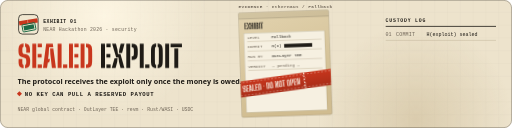
t = 0.00 s
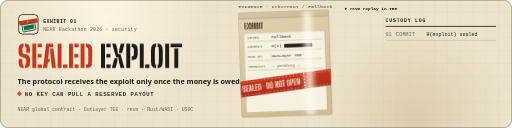
t = 1.67 s
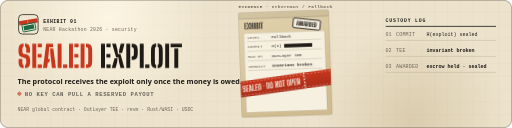
t = 3.33 s
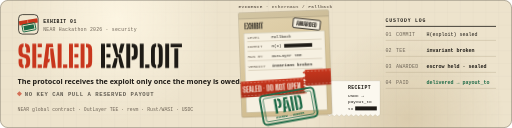
t = 5.00 s
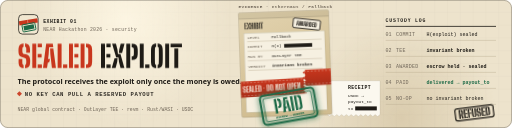
t = 6.67 s
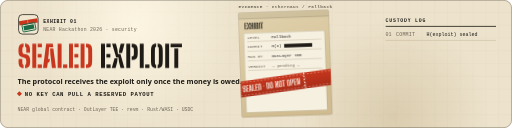
t = 8.33 s

The animated SVG that drew these frames (rendered in a browser with its animation timeline set to each time). Animation: 13 SMIL elements (animate=10,animateTransform=3), 7 CSS @keyframes rules; frames cover the first 8.33 s, repeats indefinitely.

<svg xmlns="http://www.w3.org/2000/svg" viewBox="0 0 1280 320" width="1280" height="320" role="img" aria-label="Sealed Exploit — A tamper-taped evidence bag, still sealed, stamped PAID in green; the receipt beneath carries the tx hash. An OutLayer TEE runs the sealed exploit; the keyless pool pays the first valid break or refuses with a reason.">
<!-- STORYBOARD (dur 8s — must equal this file's single master dur)
  0-10%   steady state: kraft plate, wordmark SEALED EXPLOIT, tagline, NO KEY CAN PULL A RESERVED PAYOUT; exhibit bag
          with red SEALED · DO NOT OPEN tape intact; custody log row 01 COMMIT H(exploit) — the poster
  10-26%  trigger:      the OutLayer TEE scan beam sweeps the bag without opening it; row 02 TEE invariant broken
                        and the bag's VERDICT field fill in at 24%                              data-story="beat-2"
  26-52%  mechanism:    verdict AWARDED: a small ink tag lands on the still-taped bag at 28%, row 03 escrow held;
                        then, at delivery: A tamper-taped evidence bag, still sealed, stamped PAID in green; the receipt beneath carries the tx hash.
                        (PAID slams 47.5-50%, row 04 PAID at 51%)                               data-story="beat-3"
  52-80%  resolution:   the tape tears along its perforation (52-55.5%), the receipt slides out (53-61%); echo:
                        row 05 NO-OP no invariant broken + ink REFUSED stamp (refused tears nothing), 66%  data-story="beat-4"
  80-100% breathe:      green stamp glow breath 80-92%, shimmer on SEALED 84-92%, story fades 94-98%, done before the
                        seam (AWARDED persists 29-94%, PAID 50-94% = 44%: the 3-second window holds) data-story="beat-5"
-->
<defs>
  <linearGradient id="tapeG" x1="0" y1="0" x2="0" y2="1"><stop offset="0" stop-color="#C8361D"/><stop offset="1" stop-color="#A82D18"/></linearGradient>
  <linearGradient id="bagG" x1="0" y1="0" x2=".3" y2="1"><stop offset="0" stop-color="#E2D3AF"/><stop offset="1" stop-color="#D0BC90"/></linearGradient>
  <linearGradient id="beamG" x1="0" y1="0" x2="1" y2="0"><stop offset="0" stop-color="#FFFBF0" stop-opacity="0"/><stop offset=".5" stop-color="#FFFBF0" stop-opacity=".95"/><stop offset="1" stop-color="#FFFBF0" stop-opacity="0"/></linearGradient>
  <linearGradient id="shim" x1="0" y1="0" x2="1" y2="0"><stop offset="0" stop-color="#fff" stop-opacity="0"/><stop offset=".5" stop-color="#fff" stop-opacity=".55"/><stop offset="1" stop-color="#fff" stop-opacity="0"/></linearGradient>
  <radialGradient id="warm" cx=".5" cy=".5" r=".5"><stop offset="0" stop-color="#FFF8E6" stop-opacity=".85"/><stop offset="1" stop-color="#FFF8E6" stop-opacity="0"/></radialGradient>
  <radialGradient id="dusk" cx=".5" cy=".5" r=".5"><stop offset="0" stop-color="#B8A276" stop-opacity=".35"/><stop offset="1" stop-color="#B8A276" stop-opacity="0"/></radialGradient>
  <pattern id="ruling" width="32" height="32" patternUnits="userSpaceOnUse"><path d="M0 31.5H32M31.5 0V32" stroke="#6E6457" stroke-opacity=".10" stroke-width="1" fill="none"/></pattern>
  <clipPath id="plateClip"><rect width="1280" height="320" rx="20"/></clipPath>
  <clipPath id="sealClip"><path transform="translate(44 170) scale(0.76)" d="M19.7 -9.9L19.7 0.9Q11.1 0.4 7.3 -3.9Q3.6 -8.2 3.2 -17.4L3.2 -17.4Q3.2 -19.4 3.2 -21.5Q3.2 -23.6 3.3 -25.7Q3.4 -27.7 3.6 -29.7L3.6 -29.7L15.7 -29.7Q15.5 -25.9 15.5 -22.1Q15.5 -18.3 15.7 -15.1L15.7 -15.1Q15.9 -13 16.9 -11.7Q17.8 -10.4 19.7 -9.9L19.7 -9.9M24.6 0.9L24.6 0.9L24.6 -9.9Q26.3 -10.5 27.1 -11.7Q28 -13 28.2 -15.1L28.2 -15.1Q28.4 -17.1 28.5 -18.9Q28.6 -20.7 28.5 -22.5Q28.4 -24.4 28.2 -26.4L28.2 -26.4Q28.1 -28.9 27 -30.8Q25.9 -32.7 23.4 -33.4L23.4 -33.4L16 -35.3Q11.1 -36.6 8.3 -38.9Q5.5 -41.3 4.3 -44.9Q3.1 -48.5 2.9 -53.4L2.9 -53.4Q2.9 -55.8 2.9 -58.1Q2.9 -60.4 2.9 -62.6L2.9 -62.6Q3.3 -71.9 7 -76.1Q10.8 -80.4 19.7 -80.9L19.7 -80.9L19.7 -70.1Q17.9 -69.6 17 -68.4Q16.1 -67.1 15.8 -65L15.8 -65Q15.6 -62.1 15.6 -59.2Q15.6 -56.3 15.8 -53.4L15.8 -53.4Q16.1 -50.8 17.1 -49Q18.2 -47.2 20.9 -46.6L20.9 -46.6L27.5 -45Q32.6 -43.7 35.6 -41.3Q38.5 -38.8 39.8 -35.1Q41.1 -31.4 41.2 -26.4L41.2 -26.4Q41.3 -24.8 41.3 -23.3Q41.3 -21.8 41.2 -20.4Q41.2 -19 41.1 -17.4L41.1 -17.4Q40.8 -8.2 37 -3.9Q33.2 0.4 24.6 0.9M40.7 -50.6L28.3 -50.6Q28.4 -54.1 28.5 -57.8Q28.5 -61.4 28.4 -65L28.4 -65Q28.3 -67 27.3 -68.3Q26.3 -69.5 24.5 -70L24.5 -70L24.5 -80.9Q32.9 -80.4 36.7 -76.1Q40.5 -71.8 40.8 -62.6L40.8 -62.6Q40.9 -60.3 40.9 -57Q40.8 -53.6 40.7 -50.6L40.7 -50.6M61.4 0L48.4 0L48.4 -80L61.4 -80L61.4 0M80 0L66.1 0L66.1 -11.4L80 -11.4L80 0M79 -34.9L66.1 -34.9L66.1 -46.3L79 -46.3L79 -34.9M80 -68.6L66.1 -68.6L66.1 -80L80 -80L80 -68.6M96.8 0L83.6 0L94 -80L115.9 -80L117.3 -68.6L103.6 -68.6L102.2 -45.7L100.2 -29.7L106.8 -29.7L103.8 -18.3L99.5 -18.3L96.8 0M126.1 0L112.9 0L107.7 -45.7L106.9 -64.1L117.6 -64.1L126.1 0M144.7 0L131.7 0L131.7 -80L144.7 -80L144.7 0M163.4 0L149.5 0L149.5 -11.4L163.4 -11.4L163.4 0M182.1 0L169.1 0L169.1 -80L182.1 -80L182.1 0M200.7 0L186.8 0L186.8 -11.4L200.7 -11.4L200.7 0M199.7 -34.9L186.8 -34.9L186.8 -46.3L199.7 -46.3L199.7 -34.9M200.7 -68.6L186.8 -68.6L186.8 -80L200.7 -80L200.7 -68.6M220.2 0L207.3 0L207.3 -80L220.2 -80L220.2 0M225.7 0L225 0L225 -11.4L225.7 -11.4Q228.9 -11.4 230.5 -12.9Q232.2 -14.4 232.2 -17.2L232.2 -17.2Q232.4 -23 232.4 -28.7Q232.5 -34.3 232.5 -40.1Q232.5 -45.7 232.4 -51.4Q232.4 -57.1 232.2 -62.8L232.2 -62.8Q232.2 -65.6 230.5 -67.1Q228.9 -68.6 225.7 -68.6L225.7 -68.6L225 -68.6L225 -80L225.7 -80Q235.9 -80 240.4 -75.6Q245 -71.3 245.1 -61.3L245.1 -61.3Q245.3 -53.7 245.3 -46.9Q245.4 -40.1 245.3 -33.2Q245.3 -26.4 245.1 -18.8L245.1 -18.8Q245 -8.7 240.4 -4.4Q235.9 0 225.7 0L225.7 0"/></clipPath>
  <clipPath id="tapeL"><polygon points="-40,-6 168.0,-6.0 176.0,0.5 168.0,7.0 176.0,13.5 168.0,20.0 176.0,26.5 168.0,33.0 176.0,39.5 168.0,46.0 -40,46"/></clipPath>
  <clipPath id="tapeR"><polygon points="400,-6 168.0,-6.0 176.0,0.5 168.0,7.0 176.0,13.5 168.0,20.0 176.0,26.5 168.0,33.0 176.0,39.5 168.0,46.0 400,46"/></clipPath>
  <clipPath id="bagClip"><rect width="226" height="262" rx="4"/></clipPath>
  <filter id="soft" x="-40%" y="-10%" width="180%" height="120%"><feGaussianBlur stdDeviation="5"/></filter>
  <filter id="glow" x="-30%" y="-30%" width="160%" height="160%"><feGaussianBlur stdDeviation="7"/></filter>
</defs>
<style>
  .drift-a { animation: drift-a 14s ease-in-out infinite alternate; }
  .drift-b { animation: drift-b 19s ease-in-out infinite alternate; }
  @keyframes drift-a { from { transform: translate(0, 0); } to { transform: translate(120px, 30px); } }
  @keyframes drift-b { from { transform: translate(0, 0); } to { transform: translate(-140px, -20px); } }
  .stamp-a { transform-box: fill-box; transform-origin: center; animation: stamp-a 8s infinite; }
  @keyframes stamp-a {
    0%, 47.5% { opacity: 0; transform: scale(1.8) rotate(6deg); animation-timing-function: cubic-bezier(.2, 1.4, .4, 1); }
    50% { opacity: 1; transform: scale(.94) rotate(-1deg); }
    52%, 94% { opacity: 1; transform: scale(1) rotate(0deg); }
    98%, 100% { opacity: 0; transform: scale(1) rotate(0deg); }
  }
  .stamp-b { transform-box: fill-box; transform-origin: center; animation: stamp-b 8s infinite; }
  @keyframes stamp-b {
    0%, 65.5% { opacity: 0; transform: scale(1.8) rotate(-8deg); animation-timing-function: cubic-bezier(.2, 1.4, .4, 1); }
    68% { opacity: 1; transform: scale(.94) rotate(1deg); }
    70%, 94% { opacity: 1; transform: scale(1) rotate(0deg); }
    98%, 100% { opacity: 0; transform: scale(1) rotate(0deg); }
  }
  .tag-a { transform-box: fill-box; transform-origin: center; animation: tag-a 8s infinite; }
  @keyframes tag-a {
    0%, 27% { opacity: 0; transform: scale(1.6) rotate(-6deg); animation-timing-function: cubic-bezier(.2, 1.4, .4, 1); }
    29.5% { opacity: 1; transform: scale(.95) rotate(1deg); }
    31%, 94% { opacity: 1; transform: scale(1) rotate(0deg); }
    98%, 100% { opacity: 0; transform: scale(1) rotate(0deg); }
  }
  .breath { animation: breath 8s infinite; }
  @keyframes breath { 0%, 78% { opacity: 0; } 85% { opacity: .55; } 92%, 100% { opacity: 0; } }
  .pulse { animation: pulse 8s ease-in-out infinite; }
  @keyframes pulse { 0%, 100% { opacity: 1; } 50% { opacity: .62; } }
  [data-story] { will-change: opacity; }
  @media (prefers-reduced-motion: reduce) { * { animation: none !important; } }
</style>

<g clip-path="url(#plateClip)">
  <!-- plate (mandatory: self-sufficient on GitHub light and dark) -->
  <rect width="1280" height="320" fill="#EDE3CC"/>
  <rect width="1280" height="320" fill="url(#ruling)"/>
  <circle class="drift-a" cx="260" cy="40" r="260" fill="url(#warm)"/>
  <circle class="drift-b" cx="1040" cy="300" r="240" fill="url(#dusk)"/>

  <!-- ===== LEFT: brand layer (visible at t=0) ===== -->
  <g transform="translate(44 34) scale(0.105)">
    <rect x="24" y="24" width="464" height="464" rx="90" fill="#F1E7D0" stroke="#1E1B16" stroke-width="18"/>
    <g transform="rotate(-9 256 196)"><rect x="34" y="146" width="444" height="104" fill="#C8361D"/><line x1="242" y1="146" x2="242" y2="250" stroke="#FBF6EA" stroke-width="12" stroke-dasharray="16 12"/></g>
    <g transform="translate(270 326) rotate(-11)"><rect x="-156" y="-86" width="312" height="172" rx="20" fill="none" stroke="#1D6A47" stroke-width="22"/><rect x="-124" y="-54" width="248" height="108" rx="8" fill="#1D6A47"/></g>
  </g>
  <text x="108" y="58" font-family="ui-monospace, SFMono-Regular, Menlo, Consolas, monospace" font-size="12" font-weight="600" fill="#1E1B16" letter-spacing="1.2">EXHIBIT 01</text>
  <text x="108" y="78" font-family="ui-monospace, SFMono-Regular, Menlo, Consolas, monospace" font-size="12" fill="#6E6457" letter-spacing=".6">NEAR Hackathon 2026 · security</text>

  <path transform="translate(44 170) scale(0.76)" d="M19.7 -9.9L19.7 0.9Q11.1 0.4 7.3 -3.9Q3.6 -8.2 3.2 -17.4L3.2 -17.4Q3.2 -19.4 3.2 -21.5Q3.2 -23.6 3.3 -25.7Q3.4 -27.7 3.6 -29.7L3.6 -29.7L15.7 -29.7Q15.5 -25.9 15.5 -22.1Q15.5 -18.3 15.7 -15.1L15.7 -15.1Q15.9 -13 16.9 -11.7Q17.8 -10.4 19.7 -9.9L19.7 -9.9M24.6 0.9L24.6 0.9L24.6 -9.9Q26.3 -10.5 27.1 -11.7Q28 -13 28.2 -15.1L28.2 -15.1Q28.4 -17.1 28.5 -18.9Q28.6 -20.7 28.5 -22.5Q28.4 -24.4 28.2 -26.4L28.2 -26.4Q28.1 -28.9 27 -30.8Q25.9 -32.7 23.4 -33.4L23.4 -33.4L16 -35.3Q11.1 -36.6 8.3 -38.9Q5.5 -41.3 4.3 -44.9Q3.1 -48.5 2.9 -53.4L2.9 -53.4Q2.9 -55.8 2.9 -58.1Q2.9 -60.4 2.9 -62.6L2.9 -62.6Q3.3 -71.9 7 -76.1Q10.8 -80.4 19.7 -80.9L19.7 -80.9L19.7 -70.1Q17.9 -69.6 17 -68.4Q16.1 -67.1 15.8 -65L15.8 -65Q15.6 -62.1 15.6 -59.2Q15.6 -56.3 15.8 -53.4L15.8 -53.4Q16.1 -50.8 17.1 -49Q18.2 -47.2 20.9 -46.6L20.9 -46.6L27.5 -45Q32.6 -43.7 35.6 -41.3Q38.5 -38.8 39.8 -35.1Q41.1 -31.4 41.2 -26.4L41.2 -26.4Q41.3 -24.8 41.3 -23.3Q41.3 -21.8 41.2 -20.4Q41.2 -19 41.1 -17.4L41.1 -17.4Q40.8 -8.2 37 -3.9Q33.2 0.4 24.6 0.9M40.7 -50.6L28.3 -50.6Q28.4 -54.1 28.5 -57.8Q28.5 -61.4 28.4 -65L28.4 -65Q28.3 -67 27.3 -68.3Q26.3 -69.5 24.5 -70L24.5 -70L24.5 -80.9Q32.9 -80.4 36.7 -76.1Q40.5 -71.8 40.8 -62.6L40.8 -62.6Q40.9 -60.3 40.9 -57Q40.8 -53.6 40.7 -50.6L40.7 -50.6M61.4 0L48.4 0L48.4 -80L61.4 -80L61.4 0M80 0L66.1 0L66.1 -11.4L80 -11.4L80 0M79 -34.9L66.1 -34.9L66.1 -46.3L79 -46.3L79 -34.9M80 -68.6L66.1 -68.6L66.1 -80L80 -80L80 -68.6M96.8 0L83.6 0L94 -80L115.9 -80L117.3 -68.6L103.6 -68.6L102.2 -45.7L100.2 -29.7L106.8 -29.7L103.8 -18.3L99.5 -18.3L96.8 0M126.1 0L112.9 0L107.7 -45.7L106.9 -64.1L117.6 -64.1L126.1 0M144.7 0L131.7 0L131.7 -80L144.7 -80L144.7 0M163.4 0L149.5 0L149.5 -11.4L163.4 -11.4L163.4 0M182.1 0L169.1 0L169.1 -80L182.1 -80L182.1 0M200.7 0L186.8 0L186.8 -11.4L200.7 -11.4L200.7 0M199.7 -34.9L186.8 -34.9L186.8 -46.3L199.7 -46.3L199.7 -34.9M200.7 -68.6L186.8 -68.6L186.8 -80L200.7 -80L200.7 -68.6M220.2 0L207.3 0L207.3 -80L220.2 -80L220.2 0M225.7 0L225 0L225 -11.4L225.7 -11.4Q228.9 -11.4 230.5 -12.9Q232.2 -14.4 232.2 -17.2L232.2 -17.2Q232.4 -23 232.4 -28.7Q232.5 -34.3 232.5 -40.1Q232.5 -45.7 232.4 -51.4Q232.4 -57.1 232.2 -62.8L232.2 -62.8Q232.2 -65.6 230.5 -67.1Q228.9 -68.6 225.7 -68.6L225.7 -68.6L225 -68.6L225 -80L225.7 -80Q235.9 -80 240.4 -75.6Q245 -71.3 245.1 -61.3L245.1 -61.3Q245.3 -53.7 245.3 -46.9Q245.4 -40.1 245.3 -33.2Q245.3 -26.4 245.1 -18.8L245.1 -18.8Q245 -8.7 240.4 -4.4Q235.9 0 225.7 0L225.7 0" fill="#C8361D"/>
  <path transform="translate(249.3 170) scale(0.76)" d="M17.3 0L4.3 0L4.3 -80L17.3 -80L17.3 0M35.9 0L22 0L22 -11.4L35.9 -11.4L35.9 0M34.9 -34.9L22 -34.9L22 -46.3L34.9 -46.3L34.9 -34.9M35.9 -68.6L22 -68.6L22 -80L35.9 -80L35.9 -68.6M52.3 0L39.6 0L48.8 -31.9L58.7 -31.9L57.5 -19.7L52.3 0M54.1 -35.1L40.8 -80L53.4 -80L58.3 -61.2L60 -46.6L68.3 -46.6L81.1 0L68.5 0L63.4 -19.7L61.8 -35.1L54.1 -35.1M73.5 -49.8L63.1 -49.8L64.3 -61.2L69 -80L81.6 -80L73.5 -49.8M100.4 0L87.4 0L87.4 -80L100.4 -80L100.4 0M105.6 -26.8L105.2 -26.8L105.2 -38.2L105.6 -38.2Q108.8 -38.2 110.4 -39.7Q112 -41.2 112.1 -44.1L112.1 -44.1Q112.3 -46.9 112.3 -50.2Q112.4 -53.4 112.3 -56.7Q112.3 -60 112.1 -62.8L112.1 -62.8Q112 -65.6 110.4 -67.1Q108.8 -68.6 105.6 -68.6L105.6 -68.6L105.2 -68.6L105.2 -80L105.6 -80Q115.7 -80 120.2 -75.9Q124.7 -71.7 125 -62.1L125 -62.1Q125.2 -57.3 125.2 -53.3Q125.2 -49.2 125 -44.7L125 -44.7Q124.7 -35.2 120.2 -31Q115.7 -26.8 105.6 -26.8L105.6 -26.8M144.7 0L131.8 0L131.8 -80L144.7 -80L144.7 0M163.5 0L149.5 0L149.5 -11.4L163.5 -11.4L163.5 0M185.6 -9.9L185.6 0.9Q176.9 0.4 173 -3.9Q169 -8.1 168.9 -17.4L168.9 -17.4Q168.7 -22.8 168.7 -28.5Q168.6 -34.2 168.6 -40Q168.6 -45.8 168.7 -51.5Q168.7 -57.2 168.9 -62.7L168.9 -62.7Q169 -71.9 173 -76.1Q176.9 -80.4 185.6 -80.9L185.6 -80.9L185.6 -70.1Q183.8 -69.6 182.8 -68.4Q181.9 -67.1 181.8 -65L181.8 -65Q181.6 -59.4 181.5 -53Q181.4 -46.7 181.4 -40.1Q181.4 -33.4 181.5 -27.1Q181.6 -20.7 181.8 -15L181.8 -15Q181.9 -12.9 182.8 -11.7Q183.8 -10.4 185.6 -9.9L185.6 -9.9M190.5 0.9L190.5 0.9L190.5 -9.9Q192.3 -10.4 193.2 -11.7Q194.1 -12.9 194.2 -15L194.2 -15Q194.4 -20.7 194.5 -27.1Q194.6 -33.4 194.6 -40.1Q194.6 -46.7 194.5 -53Q194.4 -59.4 194.2 -65L194.2 -65Q194.1 -67.1 193.2 -68.4Q192.3 -69.6 190.5 -70.1L190.5 -70.1L190.5 -80.9Q199.1 -80.4 202.9 -76.1Q206.7 -71.8 207 -62.7L207 -62.7Q207.2 -57.1 207.3 -51.4Q207.4 -45.7 207.4 -40Q207.4 -34.2 207.3 -28.5Q207.2 -22.8 207 -17.4L207 -17.4Q206.7 -8.2 202.9 -3.9Q199.1 0.4 190.5 0.9M228.3 0L215.4 0L215.4 -80L228.3 -80L228.3 0M258.3 0L245.4 0L245.4 -64.1L258.3 -64.1L258.3 0M270.5 -68.6L233.2 -68.6L233.2 -80L270.5 -80L270.5 -68.6" fill="#1E1B16"/>
  <g clip-path="url(#sealClip)">
    <rect x="-140" y="90" width="80" height="100" fill="url(#shim)" transform="skewX(-18)">
      <animate attributeName="x" values="-140;-140;300;300" keyTimes="0;0.84;0.92;1" dur="8s" repeatCount="indefinite"/>
    </rect>
  </g>

  <text x="44" y="210" font-family="'Segoe UI', system-ui, -apple-system, sans-serif" font-size="18" font-weight="600" fill="#1E1B16">The protocol receives the exploit only once the money is owed.</text>
  <g class="pulse"><rect x="44" y="230" width="9" height="9" fill="#C8361D" transform="rotate(45 48.5 234.5)"/>
  <text x="62" y="240" font-family="ui-monospace, SFMono-Regular, Menlo, Consolas, monospace" font-size="14" font-weight="700" fill="#1E1B16" letter-spacing="1.4">NO KEY CAN PULL A RESERVED PAYOUT</text></g>
  <text x="44" y="278" font-family="ui-monospace, SFMono-Regular, Menlo, Consolas, monospace" font-size="12" fill="#6E6457">NEAR global contract · OutLayer TEE · revm · Rust/WASI · USDC</text>

  <!-- ===== RIGHT: product story ===== -->
  <text x="596" y="19" font-family="ui-monospace, SFMono-Regular, Menlo, Consolas, monospace" font-size="11" font-weight="600" fill="#6E6457" letter-spacing="1">EVIDENCE · ethernaut / Fallback</text>

  <!-- receipt: lies beneath the bag, slides out after the stamp (beat 3) -->
  <g transform="translate(640 196)">
    <g data-story="beat-3" opacity="0">
      <animate attributeName="opacity" values="0;0;1;1;0;0" keyTimes="0;0.530;0.542;0.94;0.98;1" dur="8s" repeatCount="indefinite"/>
      <animateTransform attributeName="transform" type="translate" values="0 0;0 0;178 6;178 6" keyTimes="0;0.54;0.61;1" dur="8s" repeatCount="indefinite"/>
      <path d="M0 0H132V84l-6 5-6-5-6 5-6-5-6 5-6-5-6 5-6-5-6 5-6-5-6 5-6-5-6 5-6-5-6 5-6-5-6 5-6-5-6 5-6-5-6 5-6-5H0z" fill="#FBF8EF" stroke="#1E1B16" stroke-opacity=".18"/>
      <text x="52" y="20" font-family="ui-monospace, SFMono-Regular, Menlo, Consolas, monospace" font-size="12" font-weight="700" fill="#1E1B16" letter-spacing="1">RECEIPT</text>
      <text x="52" y="40" font-family="ui-monospace, SFMono-Regular, Menlo, Consolas, monospace" font-size="11" fill="#1E1B16">USDC →</text>
      <text x="52" y="55" font-family="ui-monospace, SFMono-Regular, Menlo, Consolas, monospace" font-size="11" fill="#1E1B16">payout_to</text>
      <text x="52" y="73" font-family="ui-monospace, SFMono-Regular, Menlo, Consolas, monospace" font-size="11" fill="#1E1B16">tx</text><rect x="70" y="64" width="54" height="10" fill="#1E1B16"/>
    </g>
  </g>

  <!-- the exhibit bag -->
  <g transform="translate(600 28) rotate(-2 113 131)">
    <rect width="226" height="262" rx="4" fill="url(#bagG)" stroke="#1E1B16" stroke-opacity=".3"/>
    <g clip-path="url(#bagClip)">
      <rect width="226" height="16" fill="#1E1B16" fill-opacity=".08"/>
      <path d="M0 16H226" stroke="#1E1B16" stroke-opacity=".25" stroke-width="1.5"/>
      <path transform="translate(14 42) scale(0.2)" d="M15.5 0L4.7 0L4.7 -80L15.5 -80L15.5 0M33.2 0L20.1 0L20.1 -9.6L33.2 -9.6L33.2 0M32.2 -35.7L20.1 -35.7L20.1 -45.3L32.2 -45.3L32.2 -35.7M33.2 -70.4L20.1 -70.4L20.1 -80L33.2 -80L33.2 -70.4M47.8 0L37.2 0L46 -32.9L54.3 -32.9L52.7 -19.7L47.8 0M50.5 -35.9L38.2 -80L48.8 -80L53.4 -61.2L55.4 -45.6L62.5 -45.6L74.4 0L63.9 0L59.1 -19.7L57 -35.9L50.5 -35.9M66.9 -48.6L58.2 -48.6L59.7 -61.2L64.2 -80L74.7 -80L66.9 -48.6M92 0L81.2 0L81.2 -80L92 -80L92 -45.3L100.7 -45.3L98.1 -35.7L92 -35.7L92 0M114.5 0L103.7 0L103.7 -80L114.5 -80L114.5 0M134.6 0L123.8 0L123.8 -80L134.6 -80L134.6 0M154.7 0L143.9 0L143.9 -80L154.7 -80L154.7 0M160.4 0L159.4 0L159.4 -9.6L160.4 -9.6Q163.7 -9.6 165.3 -11.3Q166.9 -12.9 167 -16.3L167 -16.3Q167 -19.2 167 -21.7Q167 -24.2 167 -27L167 -27Q166.9 -31.7 165.3 -33.7Q163.8 -35.7 160.2 -35.7L160.2 -35.7L159.4 -35.7L159.4 -45.3L160.4 -45.3Q163.6 -45.3 165.2 -47.3Q166.9 -49.4 166.9 -53.4L166.9 -53.4Q167 -56.3 167 -58.9Q167 -61.5 166.9 -64.4L166.9 -64.4Q166.9 -67.4 165.2 -68.9Q163.6 -70.4 160.4 -70.4L160.4 -70.4L159.4 -70.4L159.4 -80L160.4 -80Q169.4 -80 173.5 -76.2Q177.7 -72.5 177.7 -63.8L177.7 -63.8Q177.8 -60.6 177.8 -58.1Q177.8 -55.5 177.7 -53.1L177.7 -53.1Q177.5 -48.3 175.7 -45.6Q173.9 -42.7 170.2 -41.4L170.2 -41.4L170.2 -39.3Q174 -38.1 175.8 -35.2Q177.6 -32.4 177.8 -27.5L177.8 -27.5Q177.9 -24.5 177.9 -21.9Q177.9 -19.3 177.8 -16.2L177.8 -16.2Q177.4 -7.5 173.4 -3.8Q169.4 0 160.4 0L160.4 0M197 0L186.2 0L186.2 -80L197 -80L197 0M224.5 0L213.7 0L213.7 -66.4L224.5 -66.4L224.5 0M236 -70.4L202.2 -70.4L202.2 -80L236 -80L236 -70.4" fill="#1E1B16"/>
      <rect x="12" y="52" width="202" height="198" fill="#F6F0E1" stroke="#1E1B16" stroke-opacity=".2"/>
      <g font-family="ui-monospace, SFMono-Regular, Menlo, Consolas, monospace" font-size="10.5">
        <text x="20" y="66" fill="#6E6457">LEVEL</text><text x="80" y="66" fill="#1E1B16">Fallback</text><path d="M20 73H206" stroke="#B9AC90"/>
        <text x="20" y="90" fill="#6E6457">COMMIT</text><text x="80" y="90" fill="#1E1B16">H(x)</text><rect x="112" y="82" width="70" height="9" fill="#1E1B16"/><path d="M20 97H206" stroke="#B9AC90"/>
        <text x="20" y="114" fill="#6E6457">RUN BY</text><text x="80" y="114" fill="#1E1B16">OutLayer TEE</text><path d="M20 121H206" stroke="#B9AC90"/>
        <text x="20" y="138" fill="#6E6457">VERDICT</text><text x="80" y="138" fill="#6E6457">— pending —</text><path d="M20 145H206" stroke="#B9AC90"/>
        <g data-story="beat-2" opacity="0"><animate attributeName="opacity" values="0;0;1;1;0;0" keyTimes="0;0.240;0.252;0.94;0.98;1" dur="8s" repeatCount="indefinite"/><rect x="78" y="128" width="128" height="14" fill="#F6F0E1"/><text x="80" y="138" fill="#1E1B16" font-weight="700">invariant broken</text></g>
      </g>
      <!-- tamper tape: two halves on a perforation; they part only at beat 4 -->
      <g transform="translate(-12 160) rotate(-6 125 20)">
        <g clip-path="url(#tapeL)">
          <animateTransform attributeName="transform" type="rotate" values="0 0 20;0 0 20;4 0 20;4 0 20;0 0 20;0 0 20" keyTimes="0;0.52;0.555;0.94;0.98;1" dur="8s" repeatCount="indefinite"/>
          <rect width="250" height="40" fill="url(#tapeG)"/>
        <line x1="0" y1="4" x2="250" y2="4" stroke="#FBF6EA" stroke-width="1.4" stroke-dasharray="5 4" opacity=".55"/>
        <line x1="0" y1="36" x2="250" y2="36" stroke="#FBF6EA" stroke-width="1.4" stroke-dasharray="5 4" opacity=".55"/>
        <path transform="translate(16 28.0) scale(0.205)" d="M18.2 -8.3L18.2 0.8Q10.5 0.3 7.1 -3.6Q3.8 -7.5 3.5 -15.8L3.5 -15.8Q3.5 -18.2 3.4 -20.4Q3.4 -22.6 3.5 -24.8Q3.6 -27.1 3.8 -29.4L3.8 -29.4L14 -29.4Q13.8 -25.5 13.7 -21.5Q13.7 -17.4 14 -13.9L14 -13.9Q14.1 -11.5 15.1 -10.1Q16.1 -8.7 18.2 -8.3L18.2 -8.3M22.9 0.8L22.9 0.8L22.9 -8.3Q24.7 -8.8 25.6 -10.2Q26.5 -11.6 26.7 -13.9L26.7 -13.9Q26.9 -16.2 26.9 -18.1Q27 -20 26.9 -22Q26.9 -24 26.7 -26.4L26.7 -26.4Q26.5 -29.4 25.5 -31.5Q24.5 -33.6 21.9 -34.3L21.9 -34.3L15.2 -36Q10.7 -37.1 8.1 -39.4Q5.6 -41.6 4.5 -45.1Q3.4 -48.5 3.2 -53.3L3.2 -53.3Q3.2 -56 3.2 -58.8Q3.2 -61.6 3.3 -64.4L3.3 -64.4Q3.6 -72.6 6.9 -76.4Q10.3 -80.3 18.1 -80.8L18.1 -80.8L18.1 -71.7Q16.2 -71.2 15.2 -69.9Q14.3 -68.5 14.1 -66.2L14.1 -66.2Q13.8 -63 13.8 -59.7Q13.9 -56.5 14.1 -53.3L14.1 -53.3Q14.3 -50.1 15.3 -48.2Q16.4 -46.2 19.1 -45.5L19.1 -45.5L25.2 -44.1Q29.9 -42.9 32.6 -40.6Q35.2 -38.3 36.3 -34.8Q37.4 -31.2 37.6 -26.4L37.6 -26.4Q37.7 -24.3 37.7 -22.7Q37.7 -21 37.6 -19.3Q37.6 -17.7 37.5 -15.8L37.5 -15.8Q37.2 -7.5 33.8 -3.6Q30.5 0.3 22.9 0.8M37.1 -51.2L26.7 -51.2Q26.8 -54.9 26.8 -58.7Q26.9 -62.4 26.7 -66.2L26.7 -66.2Q26.7 -68.4 25.7 -69.8Q24.7 -71.1 22.8 -71.6L22.8 -71.6L22.8 -80.7Q30.2 -80.3 33.5 -76.4Q36.9 -72.5 37.2 -64.3L37.2 -64.3Q37.3 -61.8 37.3 -58.3Q37.2 -54.7 37.1 -51.2L37.1 -51.2M56.2 0L45.4 0L45.4 -80L56.2 -80L56.2 0M74 0L60.8 0L60.8 -9.6L74 -9.6L74 0M73 -35.7L60.8 -35.7L60.8 -45.3L73 -45.3L73 -35.7M74 -70.4L60.8 -70.4L60.8 -80L74 -80L74 -70.4M88.9 0L77.8 0L87.6 -80L106.5 -80L107.7 -70.4L95.7 -70.4L94.1 -45.7L92.2 -29.5L99.2 -29.5L96.7 -20L91.5 -20L88.9 0M116.1 0L105 0L100.1 -45.8L98.9 -66.4L107.9 -66.4L116.1 0M133.2 0L122.4 0L122.4 -80L133.2 -80L133.2 0M151 0L137.9 0L137.9 -9.6L151 -9.6L151 0M167.7 0L156.9 0L156.9 -80L167.7 -80L167.7 0M185.5 0L172.3 0L172.3 -9.6L185.5 -9.6L185.5 0M184.5 -35.7L172.3 -35.7L172.3 -45.3L184.5 -45.3L184.5 -35.7M185.5 -70.4L172.3 -70.4L172.3 -80L185.5 -80L185.5 -70.4M203.1 0L192.4 0L192.4 -80L203.1 -80L203.1 0M208.9 0L207.9 0L207.9 -9.6L208.9 -9.6Q212.2 -9.6 213.8 -11.1Q215.4 -12.6 215.4 -15.7L215.4 -15.7Q215.6 -21.8 215.6 -27.9Q215.7 -34 215.7 -40.1Q215.7 -46.1 215.6 -52.2Q215.6 -58.2 215.4 -64.4L215.4 -64.4Q215.4 -67.4 213.8 -68.9Q212.2 -70.4 208.9 -70.4L208.9 -70.4L207.9 -70.4L207.9 -80L208.9 -80Q218 -80 222 -76.1Q226.1 -72.1 226.2 -63.1L226.2 -63.1Q226.4 -54.8 226.4 -47.4Q226.5 -40.1 226.4 -32.6Q226.4 -25.2 226.2 -16.9L226.2 -16.9Q226.1 -7.9 222 -3.9Q218 0 208.9 0L208.9 0M264.5 -37.6L256.1 -37.6L256.1 -45.9L264.5 -45.9L264.5 -37.6M305.6 0L294.8 0L294.8 -80L305.6 -80L305.6 0M311.3 0L310.3 0L310.3 -9.6L311.3 -9.6Q314.6 -9.6 316.2 -11.1Q317.8 -12.6 317.8 -15.7L317.8 -15.7Q318 -21.8 318 -27.9Q318.1 -34 318.1 -40.1Q318.1 -46.1 318 -52.2Q318 -58.2 317.8 -64.4L317.8 -64.4Q317.8 -67.4 316.2 -68.9Q314.6 -70.4 311.3 -70.4L311.3 -70.4L310.3 -70.4L310.3 -80L311.3 -80Q320.4 -80 324.5 -76.1Q328.5 -72.1 328.7 -63.1L328.7 -63.1Q328.8 -54.8 328.8 -47.4Q328.9 -40.1 328.8 -32.6Q328.8 -25.2 328.7 -16.9L328.7 -16.9Q328.5 -7.9 324.5 -3.9Q320.4 0 311.3 0L311.3 0M352 -8.3L352 0.8Q344.3 0.4 340.8 -3.5Q337.3 -7.4 337.2 -15.7L337.2 -15.7Q337 -21.7 337 -27.8Q337 -33.9 337 -40Q337 -46.2 337 -52.2Q337 -58.3 337.2 -64.4L337.2 -64.4Q337.3 -72.6 340.8 -76.5Q344.3 -80.4 352 -80.8L352 -80.8L352 -71.7Q350 -71.2 349 -69.9Q348.1 -68.6 348 -66.2L348 -66.2Q347.8 -60.1 347.7 -53.5Q347.6 -46.9 347.6 -40.2Q347.6 -33.3 347.7 -26.7Q347.8 -20 348 -13.8L348 -13.8Q348.1 -11.5 349 -10.1Q350 -8.7 352 -8.3L352 -8.3M356.7 0.8L356.7 0.8L356.7 -8.3Q358.7 -8.7 359.6 -10.1Q360.5 -11.5 360.6 -13.8L360.6 -13.8Q360.8 -20 360.9 -26.7Q361 -33.3 361 -40.2Q361 -46.9 360.9 -53.5Q360.8 -60.1 360.6 -66.2L360.6 -66.2Q360.5 -68.6 359.6 -69.9Q358.6 -71.2 356.7 -71.7L356.7 -71.7L356.7 -80.8Q364.3 -80.3 367.8 -76.4Q371.2 -72.6 371.3 -64.4L371.3 -64.4Q371.5 -58.2 371.6 -52.1Q371.7 -46.1 371.7 -39.9Q371.7 -33.8 371.6 -27.8Q371.5 -21.7 371.3 -15.7L371.3 -15.7Q371.2 -7.4 367.8 -3.6Q364.3 0.3 356.7 0.8M439.7 0L422.1 0L417 -27.4L412 -70.4L401.7 -70.4L401.7 -80L418.6 -80L423.4 -54.6L429.6 -9.6L439.7 -9.6L439.7 0M412.2 0L401.7 0L401.7 -66.2L409.1 -66.2L411.3 -27.6L412.2 0M439.7 -13.8L432.4 -13.8L429.7 -53.7L429.2 -80L439.7 -80L439.7 -13.8M463.5 -8.3L463.5 0.8Q455.7 0.4 452.3 -3.5Q448.8 -7.4 448.6 -15.7L448.6 -15.7Q448.5 -21.7 448.5 -27.8Q448.4 -33.9 448.4 -40Q448.4 -46.2 448.5 -52.2Q448.5 -58.3 448.6 -64.4L448.6 -64.4Q448.8 -72.6 452.3 -76.5Q455.7 -80.4 463.5 -80.8L463.5 -80.8L463.5 -71.7Q461.5 -71.2 460.5 -69.9Q459.6 -68.6 459.5 -66.2L459.5 -66.2Q459.3 -60.1 459.2 -53.5Q459.1 -46.9 459.1 -40.2Q459.1 -33.3 459.2 -26.7Q459.3 -20 459.5 -13.8L459.5 -13.8Q459.6 -11.5 460.5 -10.1Q461.5 -8.7 463.5 -8.3L463.5 -8.3M468.1 0.8L468.1 0.8L468.1 -8.3Q470.1 -8.7 471.1 -10.1Q472 -11.5 472.1 -13.8L472.1 -13.8Q472.3 -20 472.4 -26.7Q472.5 -33.3 472.5 -40.2Q472.5 -46.9 472.4 -53.5Q472.3 -60.1 472.1 -66.2L472.1 -66.2Q472 -68.6 471 -69.9Q470.1 -71.2 468.1 -71.7L468.1 -71.7L468.1 -80.8Q475.8 -80.3 479.2 -76.4Q482.6 -72.6 482.8 -64.4L482.8 -64.4Q483 -58.2 483.1 -52.1Q483.2 -46.1 483.2 -39.9Q483.2 -33.8 483.1 -27.8Q483 -21.7 482.8 -15.7L482.8 -15.7Q482.6 -7.4 479.2 -3.6Q475.8 0.3 468.1 0.8M510.1 0L499.3 0L499.3 -66.4L510.1 -66.4L510.1 0M521.6 -70.4L487.7 -70.4L487.7 -80L521.6 -80L521.6 -70.4M562.6 -8.3L562.6 0.8Q554.8 0.4 551.4 -3.5Q547.9 -7.4 547.7 -15.7L547.7 -15.7Q547.6 -21.7 547.6 -27.8Q547.5 -33.9 547.5 -40Q547.5 -46.2 547.6 -52.2Q547.6 -58.3 547.7 -64.4L547.7 -64.4Q547.9 -72.6 551.4 -76.5Q554.8 -80.4 562.6 -80.8L562.6 -80.8L562.6 -71.7Q560.6 -71.2 559.6 -69.9Q558.7 -68.6 558.6 -66.2L558.6 -66.2Q558.4 -60.1 558.3 -53.5Q558.2 -46.9 558.2 -40.2Q558.2 -33.3 558.3 -26.7Q558.4 -20 558.6 -13.8L558.6 -13.8Q558.7 -11.5 559.6 -10.1Q560.6 -8.7 562.6 -8.3L562.6 -8.3M567.2 0.8L567.2 0.8L567.2 -8.3Q569.2 -8.7 570.2 -10.1Q571.1 -11.5 571.2 -13.8L571.2 -13.8Q571.4 -20 571.5 -26.7Q571.6 -33.3 571.6 -40.2Q571.6 -46.9 571.5 -53.5Q571.4 -60.1 571.2 -66.2L571.2 -66.2Q571.1 -68.6 570.1 -69.9Q569.2 -71.2 567.2 -71.7L567.2 -71.7L567.2 -80.8Q574.9 -80.3 578.3 -76.4Q581.7 -72.6 581.9 -64.4L581.9 -64.4Q582.1 -58.2 582.2 -52.1Q582.3 -46.1 582.3 -39.9Q582.3 -33.8 582.2 -27.8Q582.1 -21.7 581.9 -15.7L581.9 -15.7Q581.7 -7.4 578.3 -3.6Q574.9 0.3 567.2 0.8M601.7 0L590.9 0L590.9 -80L601.7 -80L601.7 0M607.1 -28.3L606.4 -28.3L606.4 -37.9L607.1 -37.9Q610.4 -37.9 612 -39.5Q613.6 -41 613.7 -44L613.7 -44Q613.9 -47.2 613.9 -50.7Q614 -54.2 613.9 -57.7Q613.9 -61.1 613.7 -64.4L613.7 -64.4Q613.6 -67.4 612 -68.9Q610.5 -70.4 607.2 -70.4L607.2 -70.4L606.4 -70.4L606.4 -80L607.2 -80Q616.2 -80 620.2 -76.2Q624.2 -72.5 624.5 -63.8L624.5 -63.8Q624.7 -58.3 624.7 -53.9Q624.7 -49.4 624.5 -44.6L624.5 -44.6Q624.2 -35.9 620.2 -32.1Q616.2 -28.3 607.1 -28.3L607.1 -28.3M642.5 0L631.7 0L631.7 -80L642.5 -80L642.5 0M660.3 0L647.1 0L647.1 -9.6L660.3 -9.6L660.3 0M659.3 -35.7L647.1 -35.7L647.1 -45.3L659.3 -45.3L659.3 -35.7M660.3 -70.4L647.1 -70.4L647.1 -80L660.3 -80L660.3 -70.4M705.2 0L687.6 0L682.5 -27.4L677.5 -70.4L667.2 -70.4L667.2 -80L684.1 -80L688.8 -54.6L695 -9.6L705.2 -9.6L705.2 0M677.6 0L667.2 0L667.2 -66.2L674.5 -66.2L676.8 -27.6L677.6 0M705.2 -13.8L697.8 -13.8L695.2 -53.7L694.7 -80L705.2 -80L705.2 -13.8" fill="#FBF6EA"/>
        <line x1="172" y1="0" x2="172" y2="40" stroke="#FBF6EA" stroke-width="2.6" stroke-dasharray="4 3.5"/>
        </g>
        <g clip-path="url(#tapeR)">
          <animateTransform attributeName="transform" type="rotate" values="0 250 20;0 250 20;5 250 20;5 250 20;0 250 20;0 250 20" keyTimes="0;0.52;0.555;0.94;0.98;1" dur="8s" repeatCount="indefinite"/>
          <rect width="250" height="40" fill="url(#tapeG)"/>
        <line x1="0" y1="4" x2="250" y2="4" stroke="#FBF6EA" stroke-width="1.4" stroke-dasharray="5 4" opacity=".55"/>
        <line x1="0" y1="36" x2="250" y2="36" stroke="#FBF6EA" stroke-width="1.4" stroke-dasharray="5 4" opacity=".55"/>
        <path transform="translate(16 28.0) scale(0.205)" d="M18.2 -8.3L18.2 0.8Q10.5 0.3 7.1 -3.6Q3.8 -7.5 3.5 -15.8L3.5 -15.8Q3.5 -18.2 3.4 -20.4Q3.4 -22.6 3.5 -24.8Q3.6 -27.1 3.8 -29.4L3.8 -29.4L14 -29.4Q13.8 -25.5 13.7 -21.5Q13.7 -17.4 14 -13.9L14 -13.9Q14.1 -11.5 15.1 -10.1Q16.1 -8.7 18.2 -8.3L18.2 -8.3M22.9 0.8L22.9 0.8L22.9 -8.3Q24.7 -8.8 25.6 -10.2Q26.5 -11.6 26.7 -13.9L26.7 -13.9Q26.9 -16.2 26.9 -18.1Q27 -20 26.9 -22Q26.9 -24 26.7 -26.4L26.7 -26.4Q26.5 -29.4 25.5 -31.5Q24.5 -33.6 21.9 -34.3L21.9 -34.3L15.2 -36Q10.7 -37.1 8.1 -39.4Q5.6 -41.6 4.5 -45.1Q3.4 -48.5 3.2 -53.3L3.2 -53.3Q3.2 -56 3.2 -58.8Q3.2 -61.6 3.3 -64.4L3.3 -64.4Q3.6 -72.6 6.9 -76.4Q10.3 -80.3 18.1 -80.8L18.1 -80.8L18.1 -71.7Q16.2 -71.2 15.2 -69.9Q14.3 -68.5 14.1 -66.2L14.1 -66.2Q13.8 -63 13.8 -59.7Q13.9 -56.5 14.1 -53.3L14.1 -53.3Q14.3 -50.1 15.3 -48.2Q16.4 -46.2 19.1 -45.5L19.1 -45.5L25.2 -44.1Q29.9 -42.9 32.6 -40.6Q35.2 -38.3 36.3 -34.8Q37.4 -31.2 37.6 -26.4L37.6 -26.4Q37.7 -24.3 37.7 -22.7Q37.7 -21 37.6 -19.3Q37.6 -17.7 37.5 -15.8L37.5 -15.8Q37.2 -7.5 33.8 -3.6Q30.5 0.3 22.9 0.8M37.1 -51.2L26.7 -51.2Q26.8 -54.9 26.8 -58.7Q26.9 -62.4 26.7 -66.2L26.7 -66.2Q26.7 -68.4 25.7 -69.8Q24.7 -71.1 22.8 -71.6L22.8 -71.6L22.8 -80.7Q30.2 -80.3 33.5 -76.4Q36.9 -72.5 37.2 -64.3L37.2 -64.3Q37.3 -61.8 37.3 -58.3Q37.2 -54.7 37.1 -51.2L37.1 -51.2M56.2 0L45.4 0L45.4 -80L56.2 -80L56.2 0M74 0L60.8 0L60.8 -9.6L74 -9.6L74 0M73 -35.7L60.8 -35.7L60.8 -45.3L73 -45.3L73 -35.7M74 -70.4L60.8 -70.4L60.8 -80L74 -80L74 -70.4M88.9 0L77.8 0L87.6 -80L106.5 -80L107.7 -70.4L95.7 -70.4L94.1 -45.7L92.2 -29.5L99.2 -29.5L96.7 -20L91.5 -20L88.9 0M116.1 0L105 0L100.1 -45.8L98.9 -66.4L107.9 -66.4L116.1 0M133.2 0L122.4 0L122.4 -80L133.2 -80L133.2 0M151 0L137.9 0L137.9 -9.6L151 -9.6L151 0M167.7 0L156.9 0L156.9 -80L167.7 -80L167.7 0M185.5 0L172.3 0L172.3 -9.6L185.5 -9.6L185.5 0M184.5 -35.7L172.3 -35.7L172.3 -45.3L184.5 -45.3L184.5 -35.7M185.5 -70.4L172.3 -70.4L172.3 -80L185.5 -80L185.5 -70.4M203.1 0L192.4 0L192.4 -80L203.1 -80L203.1 0M208.9 0L207.9 0L207.9 -9.6L208.9 -9.6Q212.2 -9.6 213.8 -11.1Q215.4 -12.6 215.4 -15.7L215.4 -15.7Q215.6 -21.8 215.6 -27.9Q215.7 -34 215.7 -40.1Q215.7 -46.1 215.6 -52.2Q215.6 -58.2 215.4 -64.4L215.4 -64.4Q215.4 -67.4 213.8 -68.9Q212.2 -70.4 208.9 -70.4L208.9 -70.4L207.9 -70.4L207.9 -80L208.9 -80Q218 -80 222 -76.1Q226.1 -72.1 226.2 -63.1L226.2 -63.1Q226.4 -54.8 226.4 -47.4Q226.5 -40.1 226.4 -32.6Q226.4 -25.2 226.2 -16.9L226.2 -16.9Q226.1 -7.9 222 -3.9Q218 0 208.9 0L208.9 0M264.5 -37.6L256.1 -37.6L256.1 -45.9L264.5 -45.9L264.5 -37.6M305.6 0L294.8 0L294.8 -80L305.6 -80L305.6 0M311.3 0L310.3 0L310.3 -9.6L311.3 -9.6Q314.6 -9.6 316.2 -11.1Q317.8 -12.6 317.8 -15.7L317.8 -15.7Q318 -21.8 318 -27.9Q318.1 -34 318.1 -40.1Q318.1 -46.1 318 -52.2Q318 -58.2 317.8 -64.4L317.8 -64.4Q317.8 -67.4 316.2 -68.9Q314.6 -70.4 311.3 -70.4L311.3 -70.4L310.3 -70.4L310.3 -80L311.3 -80Q320.4 -80 324.5 -76.1Q328.5 -72.1 328.7 -63.1L328.7 -63.1Q328.8 -54.8 328.8 -47.4Q328.9 -40.1 328.8 -32.6Q328.8 -25.2 328.7 -16.9L328.7 -16.9Q328.5 -7.9 324.5 -3.9Q320.4 0 311.3 0L311.3 0M352 -8.3L352 0.8Q344.3 0.4 340.8 -3.5Q337.3 -7.4 337.2 -15.7L337.2 -15.7Q337 -21.7 337 -27.8Q337 -33.9 337 -40Q337 -46.2 337 -52.2Q337 -58.3 337.2 -64.4L337.2 -64.4Q337.3 -72.6 340.8 -76.5Q344.3 -80.4 352 -80.8L352 -80.8L352 -71.7Q350 -71.2 349 -69.9Q348.1 -68.6 348 -66.2L348 -66.2Q347.8 -60.1 347.7 -53.5Q347.6 -46.9 347.6 -40.2Q347.6 -33.3 347.7 -26.7Q347.8 -20 348 -13.8L348 -13.8Q348.1 -11.5 349 -10.1Q350 -8.7 352 -8.3L352 -8.3M356.7 0.8L356.7 0.8L356.7 -8.3Q358.7 -8.7 359.6 -10.1Q360.5 -11.5 360.6 -13.8L360.6 -13.8Q360.8 -20 360.9 -26.7Q361 -33.3 361 -40.2Q361 -46.9 360.9 -53.5Q360.8 -60.1 360.6 -66.2L360.6 -66.2Q360.5 -68.6 359.6 -69.9Q358.6 -71.2 356.7 -71.7L356.7 -71.7L356.7 -80.8Q364.3 -80.3 367.8 -76.4Q371.2 -72.6 371.3 -64.4L371.3 -64.4Q371.5 -58.2 371.6 -52.1Q371.7 -46.1 371.7 -39.9Q371.7 -33.8 371.6 -27.8Q371.5 -21.7 371.3 -15.7L371.3 -15.7Q371.2 -7.4 367.8 -3.6Q364.3 0.3 356.7 0.8M439.7 0L422.1 0L417 -27.4L412 -70.4L401.7 -70.4L401.7 -80L418.6 -80L423.4 -54.6L429.6 -9.6L439.7 -9.6L439.7 0M412.2 0L401.7 0L401.7 -66.2L409.1 -66.2L411.3 -27.6L412.2 0M439.7 -13.8L432.4 -13.8L429.7 -53.7L429.2 -80L439.7 -80L439.7 -13.8M463.5 -8.3L463.5 0.8Q455.7 0.4 452.3 -3.5Q448.8 -7.4 448.6 -15.7L448.6 -15.7Q448.5 -21.7 448.5 -27.8Q448.4 -33.9 448.4 -40Q448.4 -46.2 448.5 -52.2Q448.5 -58.3 448.6 -64.4L448.6 -64.4Q448.8 -72.6 452.3 -76.5Q455.7 -80.4 463.5 -80.8L463.5 -80.8L463.5 -71.7Q461.5 -71.2 460.5 -69.9Q459.6 -68.6 459.5 -66.2L459.5 -66.2Q459.3 -60.1 459.2 -53.5Q459.1 -46.9 459.1 -40.2Q459.1 -33.3 459.2 -26.7Q459.3 -20 459.5 -13.8L459.5 -13.8Q459.6 -11.5 460.5 -10.1Q461.5 -8.7 463.5 -8.3L463.5 -8.3M468.1 0.8L468.1 0.8L468.1 -8.3Q470.1 -8.7 471.1 -10.1Q472 -11.5 472.1 -13.8L472.1 -13.8Q472.3 -20 472.4 -26.7Q472.5 -33.3 472.5 -40.2Q472.5 -46.9 472.4 -53.5Q472.3 -60.1 472.1 -66.2L472.1 -66.2Q472 -68.6 471 -69.9Q470.1 -71.2 468.1 -71.7L468.1 -71.7L468.1 -80.8Q475.8 -80.3 479.2 -76.4Q482.6 -72.6 482.8 -64.4L482.8 -64.4Q483 -58.2 483.1 -52.1Q483.2 -46.1 483.2 -39.9Q483.2 -33.8 483.1 -27.8Q483 -21.7 482.8 -15.7L482.8 -15.7Q482.6 -7.4 479.2 -3.6Q475.8 0.3 468.1 0.8M510.1 0L499.3 0L499.3 -66.4L510.1 -66.4L510.1 0M521.6 -70.4L487.7 -70.4L487.7 -80L521.6 -80L521.6 -70.4M562.6 -8.3L562.6 0.8Q554.8 0.4 551.4 -3.5Q547.9 -7.4 547.7 -15.7L547.7 -15.7Q547.6 -21.7 547.6 -27.8Q547.5 -33.9 547.5 -40Q547.5 -46.2 547.6 -52.2Q547.6 -58.3 547.7 -64.4L547.7 -64.4Q547.9 -72.6 551.4 -76.5Q554.8 -80.4 562.6 -80.8L562.6 -80.8L562.6 -71.7Q560.6 -71.2 559.6 -69.9Q558.7 -68.6 558.6 -66.2L558.6 -66.2Q558.4 -60.1 558.3 -53.5Q558.2 -46.9 558.2 -40.2Q558.2 -33.3 558.3 -26.7Q558.4 -20 558.6 -13.8L558.6 -13.8Q558.7 -11.5 559.6 -10.1Q560.6 -8.7 562.6 -8.3L562.6 -8.3M567.2 0.8L567.2 0.8L567.2 -8.3Q569.2 -8.7 570.2 -10.1Q571.1 -11.5 571.2 -13.8L571.2 -13.8Q571.4 -20 571.5 -26.7Q571.6 -33.3 571.6 -40.2Q571.6 -46.9 571.5 -53.5Q571.4 -60.1 571.2 -66.2L571.2 -66.2Q571.1 -68.6 570.1 -69.9Q569.2 -71.2 567.2 -71.7L567.2 -71.7L567.2 -80.8Q574.9 -80.3 578.3 -76.4Q581.7 -72.6 581.9 -64.4L581.9 -64.4Q582.1 -58.2 582.2 -52.1Q582.3 -46.1 582.3 -39.9Q582.3 -33.8 582.2 -27.8Q582.1 -21.7 581.9 -15.7L581.9 -15.7Q581.7 -7.4 578.3 -3.6Q574.9 0.3 567.2 0.8M601.7 0L590.9 0L590.9 -80L601.7 -80L601.7 0M607.1 -28.3L606.4 -28.3L606.4 -37.9L607.1 -37.9Q610.4 -37.9 612 -39.5Q613.6 -41 613.7 -44L613.7 -44Q613.9 -47.2 613.9 -50.7Q614 -54.2 613.9 -57.7Q613.9 -61.1 613.7 -64.4L613.7 -64.4Q613.6 -67.4 612 -68.9Q610.5 -70.4 607.2 -70.4L607.2 -70.4L606.4 -70.4L606.4 -80L607.2 -80Q616.2 -80 620.2 -76.2Q624.2 -72.5 624.5 -63.8L624.5 -63.8Q624.7 -58.3 624.7 -53.9Q624.7 -49.4 624.5 -44.6L624.5 -44.6Q624.2 -35.9 620.2 -32.1Q616.2 -28.3 607.1 -28.3L607.1 -28.3M642.5 0L631.7 0L631.7 -80L642.5 -80L642.5 0M660.3 0L647.1 0L647.1 -9.6L660.3 -9.6L660.3 0M659.3 -35.7L647.1 -35.7L647.1 -45.3L659.3 -45.3L659.3 -35.7M660.3 -70.4L647.1 -70.4L647.1 -80L660.3 -80L660.3 -70.4M705.2 0L687.6 0L682.5 -27.4L677.5 -70.4L667.2 -70.4L667.2 -80L684.1 -80L688.8 -54.6L695 -9.6L705.2 -9.6L705.2 0M677.6 0L667.2 0L667.2 -66.2L674.5 -66.2L676.8 -27.6L677.6 0M705.2 -13.8L697.8 -13.8L695.2 -53.7L694.7 -80L705.2 -80L705.2 -13.8" fill="#FBF6EA"/>
        <line x1="172" y1="0" x2="172" y2="40" stroke="#FBF6EA" stroke-width="2.6" stroke-dasharray="4 3.5"/>
        </g>
      </g>
      <!-- scan beam: the TEE reads the sealed exploit without opening the bag (beat 2) -->
      <g data-story="beat-2" opacity="0">
        <animate attributeName="opacity" values="0;0;1;1;0;0" keyTimes="0;0.115;0.125;0.235;0.25;1" dur="8s" repeatCount="indefinite"/>
        <rect x="-30" y="0" width="34" height="262" fill="url(#beamG)" filter="url(#soft)">
          <animate attributeName="x" values="-30;-30;222;222" keyTimes="0;0.12;0.24;1" dur="8s" repeatCount="indefinite"/>
        </rect>
      </g>
    </g>
    <!-- AWARDED: small ink tag at the verdict, tape intact (beat 3) -->
    <g transform="translate(170 34) rotate(8)">
      <g class="tag-a" data-story="beat-3" opacity="0">
        <rect x="-34" y="-12" width="68" height="24" rx="3" fill="#F6F0E1" stroke="#1E1B16" stroke-width="2.2"/>
        <path transform="translate(-25.6 6) scale(0.15)" d="M14.6 0L1.3 0L11.8 -80L33.6 -80L35 -68.6L21.4 -68.6L20 -45.7L18 -29.7L24.6 -29.7L21.5 -18.3L17.2 -18.3L14.6 0M43.9 0L30.6 0L25.5 -45.7L24.6 -64.1L35.3 -64.1L43.9 0M110.1 0L88.6 0L85.3 -23.3L83.7 -68.5L81.3 -68.5L79.7 -23.3L78.7 -14.9L67 -14.9L67.9 -45.1L73.8 -79.5L91.2 -79.5L97.1 -45.1L97.7 -11.4L111.2 -11.4L110.1 0M75.9 0L54.3 0L47.3 -80L60.3 -80L62.6 -45.1L64.3 -11.4L77.7 -11.4L75.9 0M111.7 -14.9L100.4 -14.9L102.2 -45.1L104.6 -80L117.6 -80L111.7 -14.9M134.2 0L120.9 0L131.4 -80L153.2 -80L154.6 -68.6L141 -68.6L139.6 -45.7L137.5 -29.7L144.2 -29.7L141.1 -18.3L136.8 -18.3L134.2 0M163.5 0L150.2 0L145.1 -45.7L144.2 -64.1L154.9 -64.1L163.5 0M208.3 0L194.9 0L187.4 -27.9L186.7 -27.9L186.7 -39.3L187.3 -39.3Q190.5 -39.3 192 -40.8Q193.6 -42.2 193.8 -45.1L193.8 -45.1Q193.9 -47.9 194 -50.9Q194 -53.9 194 -57Q193.9 -60 193.8 -62.8L193.8 -62.8Q193.6 -65.6 192 -67.1Q190.5 -68.6 187.3 -68.6L187.3 -68.6L186.8 -68.6L186.8 -80L187.3 -80Q197.4 -80 201.9 -75.9Q206.4 -71.7 206.7 -62.1L206.7 -62.1Q206.8 -58.9 206.8 -56.4Q206.9 -53.8 206.8 -51.3Q206.8 -48.7 206.7 -45.7L206.7 -45.7Q206.3 -34.1 199.3 -30.3L199.3 -30.3L208.3 0M182 0L169.1 0L169.1 -80L182 -80L182 0M227.6 0L214.6 0L214.6 -80L227.6 -80L227.6 0M233 0L232.4 0L232.4 -11.4L233 -11.4Q236.3 -11.4 237.9 -12.9Q239.5 -14.4 239.6 -17.2L239.6 -17.2Q239.7 -23 239.8 -28.7Q239.9 -34.3 239.9 -40.1Q239.9 -45.7 239.8 -51.4Q239.7 -57.1 239.6 -62.8L239.6 -62.8Q239.5 -65.6 237.9 -67.1Q236.3 -68.6 233.1 -68.6L233.1 -68.6L232.4 -68.6L232.4 -80L233.1 -80Q243.2 -80 247.8 -75.6Q252.3 -71.3 252.5 -61.3L252.5 -61.3Q252.6 -53.7 252.7 -46.9Q252.7 -40.1 252.7 -33.2Q252.6 -26.4 252.5 -18.8L252.5 -18.8Q252.3 -8.7 247.8 -4.4Q243.2 0 233 0L233 0M273.7 0L260.7 0L260.7 -80L273.7 -80L273.7 0M292.3 0L278.4 0L278.4 -11.4L292.3 -11.4L292.3 0M291.3 -34.9L278.4 -34.9L278.4 -46.3L291.3 -46.3L291.3 -34.9M292.3 -68.6L278.4 -68.6L278.4 -80L292.3 -80L292.3 -68.6M311.8 0L298.9 0L298.9 -80L311.8 -80L311.8 0M317.3 0L316.6 0L316.6 -11.4L317.3 -11.4Q320.5 -11.4 322.1 -12.9Q323.8 -14.4 323.8 -17.2L323.8 -17.2Q324 -23 324 -28.7Q324.1 -34.3 324.1 -40.1Q324.1 -45.7 324 -51.4Q324 -57.1 323.8 -62.8L323.8 -62.8Q323.8 -65.6 322.1 -67.1Q320.5 -68.6 317.3 -68.6L317.3 -68.6L316.6 -68.6L316.6 -80L317.3 -80Q327.5 -80 332 -75.6Q336.6 -71.3 336.7 -61.3L336.7 -61.3Q336.9 -53.7 336.9 -46.9Q337 -40.1 336.9 -33.2Q336.9 -26.4 336.7 -18.8L336.7 -18.8Q336.6 -8.7 332 -4.4Q327.5 0 317.3 0L317.3 0" fill="#1E1B16"/>
      </g>
    </g>
    <!-- PAID stamp: lands on the still-sealed bag at delivery, the tape tears right after (beat 3 → 4) -->
    <g transform="translate(118 238) rotate(-8) scale(.92)">
      <g data-story="beat-5" opacity="0" class="breath"><rect x="-74" y="-40" width="148" height="80" rx="10" fill="none" stroke="#1D6A47" stroke-width="12" filter="url(#glow)"/></g>
      <g class="stamp-a" data-story="beat-3" opacity="0">
        <rect x="-74" y="-40" width="148" height="80" rx="10" fill="none" stroke="#1D6A47" stroke-width="5"/>
        <rect x="-66" y="-32" width="132" height="64" rx="5" fill="none" stroke="#1D6A47" stroke-width="2"/>
        <path transform="translate(-39.3 14) scale(0.5)" d="M17.3 0L4.3 0L4.3 -80L17.3 -80L17.3 0M22.5 -26.8L22.1 -26.8L22.1 -38.2L22.5 -38.2Q25.7 -38.2 27.3 -39.7Q28.9 -41.2 29 -44.1L29 -44.1Q29.2 -46.9 29.2 -50.2Q29.3 -53.4 29.2 -56.7Q29.2 -60 29 -62.8L29 -62.8Q28.9 -65.6 27.3 -67.1Q25.7 -68.6 22.5 -68.6L22.5 -68.6L22.1 -68.6L22.1 -80L22.5 -80Q32.6 -80 37.1 -75.9Q41.6 -71.7 41.9 -62.1L41.9 -62.1Q42.1 -57.3 42.1 -53.3Q42.1 -49.2 41.9 -44.7L41.9 -44.7Q41.6 -35.2 37.1 -31Q32.6 -26.8 22.5 -26.8L22.5 -26.8M58.9 0L45.7 0L56.1 -80L78 -80L79.4 -68.6L65.7 -68.6L64.3 -45.7L62.3 -29.7L68.9 -29.7L65.9 -18.3L61.6 -18.3L58.9 0M88.2 0L75 0L69.8 -45.7L69 -64.1L79.7 -64.1L88.2 0M106.8 0L93.8 0L93.8 -80L106.8 -80L106.8 0M128.3 0L115.4 0L115.4 -80L128.3 -80L128.3 0M133.8 0L133.1 0L133.1 -11.4L133.8 -11.4Q137 -11.4 138.6 -12.9Q140.3 -14.4 140.3 -17.2L140.3 -17.2Q140.5 -23 140.5 -28.7Q140.6 -34.3 140.6 -40.1Q140.6 -45.7 140.5 -51.4Q140.5 -57.1 140.3 -62.8L140.3 -62.8Q140.3 -65.6 138.6 -67.1Q137 -68.6 133.8 -68.6L133.8 -68.6L133.1 -68.6L133.1 -80L133.8 -80Q144 -80 148.5 -75.6Q153.1 -71.3 153.2 -61.3L153.2 -61.3Q153.4 -53.7 153.4 -46.9Q153.5 -40.1 153.4 -33.2Q153.4 -26.4 153.2 -18.8L153.2 -18.8Q153.1 -8.7 148.5 -4.4Q144 0 133.8 0L133.8 0" fill="#1D6A47"/>
        <text x="0" y="27" text-anchor="middle" font-family="ui-monospace, SFMono-Regular, Menlo, Consolas, monospace" font-size="8.5" font-weight="700" fill="#1D6A47">ESCROW → HUNTER</text>
      </g>
    </g>
  </g>
  <g data-story="beat-2" opacity="0"><animate attributeName="opacity" values="0;0;1;1;0;0" keyTimes="0;0.115;0.125;0.25;0.265;1" dur="8s" repeatCount="indefinite"/>
    <text x="862" y="24" font-family="ui-monospace, SFMono-Regular, Menlo, Consolas, monospace" font-size="11" font-weight="700" fill="#1E1B16">▸ revm replay in TEE</text></g>

  <!-- custody log -->
  <text x="964" y="56" font-family="ui-monospace, SFMono-Regular, Menlo, Consolas, monospace" font-size="12" font-weight="700" fill="#1E1B16" letter-spacing="2">CUSTODY LOG</text>
  <line x1="964" y1="66" x2="1240" y2="66" stroke="#1E1B16" stroke-width="2"/>
  <text x="964" y="90" font-family="ui-monospace, SFMono-Regular, Menlo, Consolas, monospace" font-size="12.5" fill="#6E6457">01</text><text x="990" y="90" font-family="ui-monospace, SFMono-Regular, Menlo, Consolas, monospace" font-size="12.5" fill="#6E6457" letter-spacing=".5">COMMIT</text><text x="1066" y="90" font-family="ui-monospace, SFMono-Regular, Menlo, Consolas, monospace" font-size="12.5" fill="#1E1B16" font-weight="400">H(exploit) sealed</text><line x1="964" y1="101" x2="1240" y2="101" stroke="#B9AC90" stroke-width="1"/>
  <g data-story="beat-2" opacity="0"><animate attributeName="opacity" values="0;0;1;1;0;0" keyTimes="0;0.240;0.252;0.94;0.98;1" dur="8s" repeatCount="indefinite"/><text x="964" y="130" font-family="ui-monospace, SFMono-Regular, Menlo, Consolas, monospace" font-size="12.5" fill="#6E6457">02</text><text x="990" y="130" font-family="ui-monospace, SFMono-Regular, Menlo, Consolas, monospace" font-size="12.5" fill="#6E6457" letter-spacing=".5">TEE</text><text x="1066" y="130" font-family="ui-monospace, SFMono-Regular, Menlo, Consolas, monospace" font-size="12.5" fill="#1E1B16" font-weight="700">invariant broken</text><line x1="964" y1="141" x2="1240" y2="141" stroke="#B9AC90" stroke-width="1"/></g>
  <g data-story="beat-3" opacity="0"><animate attributeName="opacity" values="0;0;1;1;0;0" keyTimes="0;0.290;0.302;0.94;0.98;1" dur="8s" repeatCount="indefinite"/><text x="964" y="170" font-family="ui-monospace, SFMono-Regular, Menlo, Consolas, monospace" font-size="12.5" fill="#6E6457">03</text><text x="990" y="170" font-family="ui-monospace, SFMono-Regular, Menlo, Consolas, monospace" font-size="12.5" fill="#6E6457" letter-spacing=".5">AWARDED</text><text x="1066" y="170" font-family="ui-monospace, SFMono-Regular, Menlo, Consolas, monospace" font-size="12.5" fill="#1E1B16" font-weight="700">escrow held · sealed</text><line x1="964" y1="181" x2="1240" y2="181" stroke="#B9AC90" stroke-width="1"/></g>
  <g data-story="beat-4" opacity="0"><animate attributeName="opacity" values="0;0;1;1;0;0" keyTimes="0;0.510;0.522;0.94;0.98;1" dur="8s" repeatCount="indefinite"/><text x="964" y="210" font-family="ui-monospace, SFMono-Regular, Menlo, Consolas, monospace" font-size="12.5" fill="#6E6457">04</text><text x="990" y="210" font-family="ui-monospace, SFMono-Regular, Menlo, Consolas, monospace" font-size="12.5" fill="#6E6457" letter-spacing=".5">PAID</text><text x="1066" y="210" font-family="ui-monospace, SFMono-Regular, Menlo, Consolas, monospace" font-size="12.5" fill="#1D6A47" font-weight="700">delivered → payout_to</text><line x1="964" y1="221" x2="1240" y2="221" stroke="#B9AC90" stroke-width="1"/></g>
  <g data-story="beat-4" opacity="0"><animate attributeName="opacity" values="0;0;1;1;0;0" keyTimes="0;0.660;0.672;0.94;0.98;1" dur="8s" repeatCount="indefinite"/><text x="964" y="250" font-family="ui-monospace, SFMono-Regular, Menlo, Consolas, monospace" font-size="12.5" fill="#6E6457">05</text><text x="990" y="250" font-family="ui-monospace, SFMono-Regular, Menlo, Consolas, monospace" font-size="12.5" fill="#6E6457" letter-spacing=".5">NO-OP</text><text x="1066" y="250" font-family="ui-monospace, SFMono-Regular, Menlo, Consolas, monospace" font-size="12.5" fill="#1E1B16" font-weight="400">no invariant broken</text><line x1="964" y1="261" x2="1240" y2="261" stroke="#B9AC90" stroke-width="1"/></g>
  <g transform="translate(1186 282) rotate(-7)">
    <g class="stamp-b" data-story="beat-4" opacity="0">
      <rect x="-48" y="-15" width="96" height="30" rx="5" fill="none" stroke="#1E1B16" stroke-width="3"/>
      <path transform="translate(-39.8 10.5) scale(0.27)" d="M43.6 0L30.1 0L22.7 -27.9L21.9 -27.9L21.9 -39.3L22.5 -39.3Q25.7 -39.3 27.3 -40.8Q28.9 -42.2 29 -45.1L29 -45.1Q29.2 -47.9 29.2 -50.9Q29.3 -53.9 29.2 -57Q29.2 -60 29 -62.8L29 -62.8Q28.9 -65.6 27.3 -67.1Q25.7 -68.6 22.5 -68.6L22.5 -68.6L22.1 -68.6L22.1 -80L22.5 -80Q32.6 -80 37.1 -75.9Q41.6 -71.7 41.9 -62.1L41.9 -62.1Q42.1 -58.9 42.1 -56.4Q42.1 -53.8 42.1 -51.3Q42.1 -48.7 41.9 -45.7L41.9 -45.7Q41.5 -34.1 34.5 -30.3L34.5 -30.3L43.6 0M17.3 0L4.3 0L4.3 -80L17.3 -80L17.3 0M62.8 0L49.8 0L49.8 -80L62.8 -80L62.8 0M81.4 0L67.6 0L67.6 -11.4L81.4 -11.4L81.4 0M80.4 -34.9L67.6 -34.9L67.6 -46.3L80.4 -46.3L80.4 -34.9M81.4 -68.6L67.6 -68.6L67.6 -80L81.4 -80L81.4 -68.6M100.9 0L88 0L88 -80L100.9 -80L100.9 0M118.6 -34.9L105.6 -34.9L105.6 -46.3L118.6 -46.3L118.6 -34.9M119.6 -68.6L105.6 -68.6L105.6 -80L119.6 -80L119.6 -68.6M125.1 -17.4L125.1 -17.4Q124.9 -32.9 124.9 -48.7Q124.9 -64.5 125.1 -80L125.1 -80L138 -80Q137.9 -69.6 137.8 -58.6Q137.8 -47.5 137.9 -36.4Q137.9 -25.4 138 -15L138 -15Q138 -13 139 -11.7Q139.9 -10.4 141.8 -9.9L141.8 -9.9L141.8 0.9Q133 0.4 129.1 -3.9Q125.2 -8.2 125.1 -17.4M146.6 0.9L146.6 0.9L146.6 -9.9Q148.5 -10.4 149.4 -11.7Q150.3 -13 150.3 -15L150.3 -15Q150.4 -25.4 150.5 -36.4Q150.5 -47.5 150.5 -58.6Q150.5 -69.6 150.3 -80L150.3 -80L163.2 -80Q163.5 -64.5 163.5 -48.7Q163.5 -32.9 163.2 -17.4L163.2 -17.4Q163 -8.2 159.2 -3.9Q155.4 0.4 146.6 0.9M186.5 -9.9L186.5 0.9Q177.9 0.4 174.1 -3.9Q170.4 -8.2 170 -17.4L170 -17.4Q170 -19.4 170 -21.5Q170 -23.6 170 -25.7Q170.1 -27.7 170.4 -29.7L170.4 -29.7L182.5 -29.7Q182.3 -25.9 182.3 -22.1Q182.2 -18.3 182.5 -15.1L182.5 -15.1Q182.7 -13 183.6 -11.7Q184.6 -10.4 186.5 -9.9L186.5 -9.9M191.4 0.9L191.4 0.9L191.4 -9.9Q193 -10.5 193.9 -11.7Q194.8 -13 195 -15.1L195 -15.1Q195.2 -17.1 195.3 -18.9Q195.4 -20.7 195.3 -22.5Q195.2 -24.4 195 -26.4L195 -26.4Q194.9 -28.9 193.8 -30.8Q192.7 -32.7 190.2 -33.4L190.2 -33.4L182.7 -35.3Q177.9 -36.6 175.1 -38.9Q172.3 -41.3 171.1 -44.9Q169.9 -48.5 169.7 -53.4L169.7 -53.4Q169.6 -55.8 169.6 -58.1Q169.6 -60.4 169.7 -62.6L169.7 -62.6Q170 -71.9 173.8 -76.1Q177.6 -80.4 186.5 -80.9L186.5 -80.9L186.5 -70.1Q184.6 -69.6 183.7 -68.4Q182.9 -67.1 182.6 -65L182.6 -65Q182.4 -62.1 182.4 -59.2Q182.4 -56.3 182.6 -53.4L182.6 -53.4Q182.9 -50.8 183.9 -49Q185 -47.2 187.7 -46.6L187.7 -46.6L194.3 -45Q199.4 -43.7 202.4 -41.3Q205.3 -38.8 206.6 -35.1Q207.9 -31.4 208 -26.4L208 -26.4Q208.1 -24.8 208.1 -23.3Q208.1 -21.8 208 -20.4Q208 -19 207.9 -17.4L207.9 -17.4Q207.6 -8.2 203.8 -3.9Q200 0.4 191.4 0.9M207.5 -50.6L195 -50.6Q195.2 -54.1 195.3 -57.8Q195.3 -61.4 195.1 -65L195.1 -65Q195.1 -67 194.1 -68.3Q193.1 -69.5 191.3 -70L191.3 -70L191.3 -80.9Q199.6 -80.4 203.5 -76.1Q207.3 -71.8 207.6 -62.6L207.6 -62.6Q207.7 -60.3 207.7 -57Q207.6 -53.6 207.5 -50.6L207.5 -50.6M228.2 0L215.2 0L215.2 -80L228.2 -80L228.2 0M246.8 0L232.9 0L232.9 -11.4L246.8 -11.4L246.8 0M245.8 -34.9L232.9 -34.9L232.9 -46.3L245.8 -46.3L245.8 -34.9M246.8 -68.6L232.9 -68.6L232.9 -80L246.8 -80L246.8 -68.6M266.3 0L253.4 0L253.4 -80L266.3 -80L266.3 0M271.8 0L271.1 0L271.1 -11.4L271.8 -11.4Q275 -11.4 276.6 -12.9Q278.3 -14.4 278.3 -17.2L278.3 -17.2Q278.5 -23 278.5 -28.7Q278.6 -34.3 278.6 -40.1Q278.6 -45.7 278.5 -51.4Q278.5 -57.1 278.3 -62.8L278.3 -62.8Q278.3 -65.6 276.6 -67.1Q275 -68.6 271.8 -68.6L271.8 -68.6L271.1 -68.6L271.1 -80L271.8 -80Q282 -80 286.5 -75.6Q291 -71.3 291.2 -61.3L291.2 -61.3Q291.3 -53.7 291.4 -46.9Q291.5 -40.1 291.4 -33.2Q291.3 -26.4 291.2 -18.8L291.2 -18.8Q291 -8.7 286.5 -4.4Q282 0 271.8 0L271.8 0" fill="#1E1B16"/>
    </g>
  </g>
</g>
<rect x="1" y="1" width="1278" height="318" rx="19" fill="none" stroke="#1E1B16" stroke-opacity=".35" stroke-width="2"/>
</svg>
